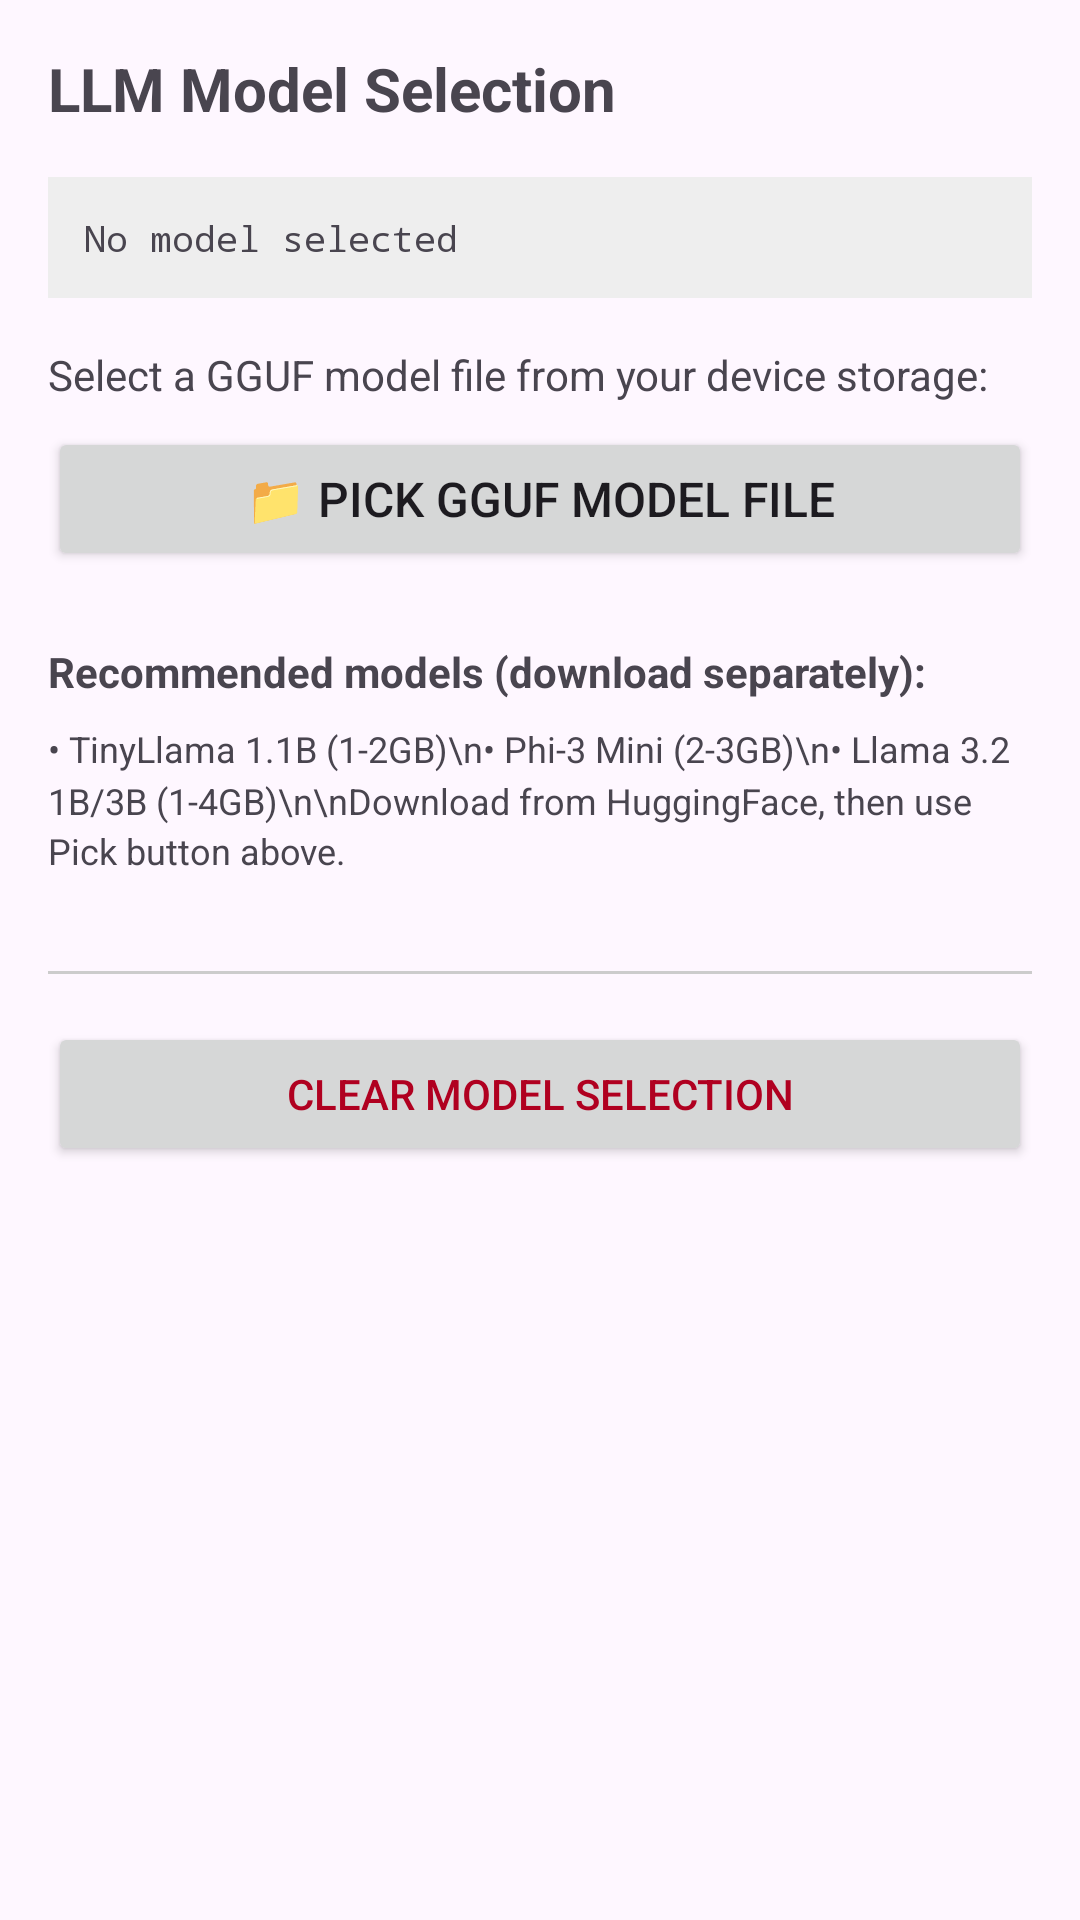

Here is an Android app screen rendered from its layout file. Give the layout XML and the strings, colors and styles it references.
<!-- AndroidManifest.xml: application theme Theme.LLMCodeAssistant -->
<!-- res/layout/fragment_settings.xml -->
<?xml version="1.0" encoding="utf-8"?>
<LinearLayout xmlns:android="http://schemas.android.com/apk/res/android"
    android:layout_width="match_parent"
    android:layout_height="match_parent"
    android:orientation="vertical"
    android:padding="16dp">

    <TextView
        android:layout_width="match_parent"
        android:layout_height="wrap_content"
        android:text="LLM Model Selection"
        android:textSize="20sp"
        android:textStyle="bold"
        android:paddingBottom="16dp"/>

    <TextView
        android:id="@+id/tv_model_status"
        android:layout_width="match_parent"
        android:layout_height="wrap_content"
        android:text="No model selected"
        android:padding="12dp"
        android:background="#EEEEEE"
        android:layout_marginBottom="16dp"
        android:fontFamily="monospace"
        android:textSize="12sp"/>

    <ProgressBar
        android:id="@+id/progress_model"
        style="?android:attr/progressBarStyleHorizontal"
        android:layout_width="match_parent"
        android:layout_height="wrap_content"
        android:max="100"
        android:visibility="gone"
        android:indeterminate="true"
        android:layout_marginBottom="16dp"/>

    <TextView
        android:layout_width="match_parent"
        android:layout_height="wrap_content"
        android:text="Select a GGUF model file from your device storage:"
        android:textSize="14sp"
        android:paddingBottom="8dp"/>

    <Button
        android:id="@+id/btn_pick_local_model"
        android:layout_width="match_parent"
        android:layout_height="wrap_content"
        android:text="📁 Pick GGUF Model File"
        android:layout_marginBottom="24dp"
        android:textSize="16sp"/>

    <TextView
        android:layout_width="match_parent"
        android:layout_height="wrap_content"
        android:text="Recommended models (download separately):"
        android:textSize="14sp"
        android:textStyle="bold"
        android:paddingBottom="8dp"/>

    <TextView
        android:layout_width="match_parent"
        android:layout_height="wrap_content"
        android:text="• TinyLlama 1.1B (1-2GB)\n• Phi-3 Mini (2-3GB)\n• Llama 3.2 1B/3B (1-4GB)\n\nDownload from HuggingFace, then use Pick button above."
        android:textSize="12sp"
        android:paddingBottom="16dp"
        android:lineSpacingMultiplier="1.2"/>

    <View
        android:layout_width="match_parent"
        android:layout_height="1dp"
        android:background="#CCCCCC"
        android:layout_marginTop="16dp"
        android:layout_marginBottom="16dp"/>

    <Button
        android:id="@+id/btn_clear_model"
        android:layout_width="match_parent"
        android:layout_height="wrap_content"
        android:text="Clear Model Selection"
        android:textColor="#B00020"/>

</LinearLayout>
<!-- resources referenced by this layout -->
<resources>
  <style name="Theme.LLMCodeAssistant" parent="Theme.AppCompat.Light.DarkActionBar">
          <item name="colorPrimary">@color/colorPrimary</item>
          <item name="colorPrimaryDark">@color/colorPrimaryVariant</item>
          <item name="colorAccent">@color/colorSecondary</item>
          <item name="android:statusBarColor">@color/colorPrimaryVariant</item>
      </style>
  <color name="colorPrimary">#1E1E1E</color>
  <color name="colorPrimaryVariant">#121212</color>
  <color name="colorSecondary">#0077CC</color>
</resources>
